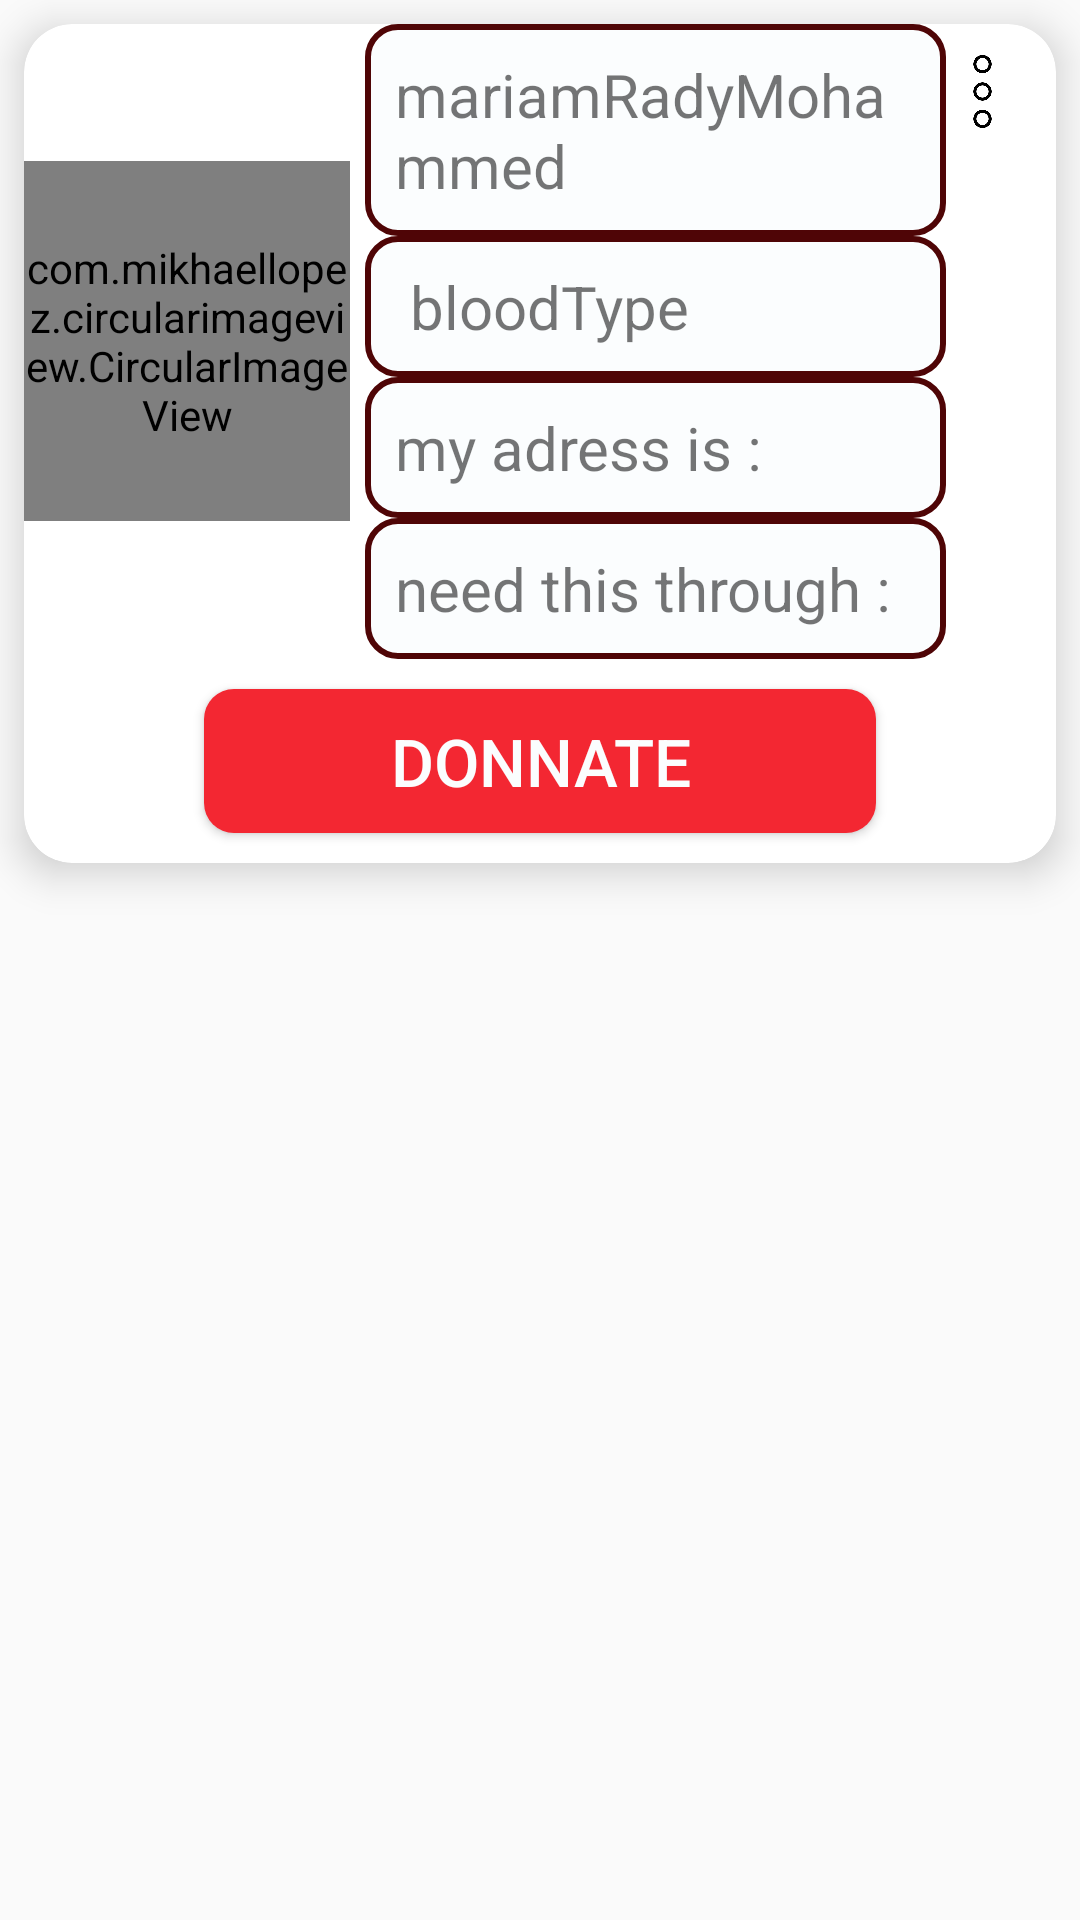

The Android layout XML behind this screen, and the referenced resources:
<!-- AndroidManifest.xml: application theme Theme.AppCompat.Light.NoActionBar.FullScreen2 -->
<!-- res/layout/postitem.xml -->
<?xml version="1.0" encoding="utf-8"?>
<androidx.constraintlayout.widget.ConstraintLayout xmlns:android="http://schemas.android.com/apk/res/android"
    xmlns:app="http://schemas.android.com/apk/res-auto"
    android:layout_width="match_parent"
    android:layout_height="wrap_content"
    android:layout_marginBottom="5dp">

    <androidx.cardview.widget.CardView xmlns:android="http://schemas.android.com/apk/res/android"
        android:id="@+id/card"
        android:layout_width="match_parent"
        android:layout_height="wrap_content"
        android:layout_margin="8dp"
        android:padding="8dp"
        app:cardCornerRadius="16dp"
        app:cardElevation="8dp"
        app:layout_constraintStart_toStartOf="parent"
        app:layout_constraintTop_toTopOf="parent">

        <LinearLayout
            android:layout_width="match_parent"
            android:layout_height="wrap_content"
            android:orientation="vertical">


            <LinearLayout
                android:layout_width="match_parent"
                android:layout_height="wrap_content"
                android:orientation="horizontal"
                android:weightSum="7">

                <com.mikhaellopez.circularimageview.CircularImageView
                    android:id="@+id/userImage"
                    android:layout_width="0dp"
                    android:layout_height="120dp"
                    android:layout_gravity="center"
                    android:layout_marginEnd="5dp"
                    android:layout_weight="2.25"
                    android:src="@drawable/profile"
                    app:civ_border_color="#3f51b5"
                    app:civ_border_width="1dp"
                    app:civ_shadow="true"
                    app:civ_shadow_color="#3f51b5"
                    app:civ_shadow_radius="1dp" />

                <LinearLayout xmlns:android="http://schemas.android.com/apk/res/android"
                    android:layout_width="0dp"
                    android:layout_height="wrap_content"
                    android:layout_weight="4"
                    android:orientation="vertical">


                    <TextView
                        android:id="@+id/post_userName"
                        android:layout_width="match_parent"
                        android:layout_height="wrap_content"
                        android:background="@drawable/textback"
                        android:gravity="start"
                        android:padding="10dp"
                        android:text="mariamRadyMohammed"
                        android:textSize="20sp" />

                    <TextView
                        android:id="@+id/post_bloodType"
                        android:layout_width="match_parent"
                        android:layout_height="wrap_content"
                        android:background="@drawable/textback"
                        android:gravity="start"
                        android:padding="10dp"
                        android:text=" bloodType"
                        android:textSize="20sp" />

                    <TextView
                        android:id="@+id/post_adress"
                        android:layout_width="match_parent"
                        android:layout_height="wrap_content"
                        android:background="@drawable/textback"
                        android:gravity="start"
                        android:padding="10dp"
                        android:text="my adress is :"
                        android:textSize="20sp" />

                    <TextView
                        android:id="@+id/post_timeNeeded"
                        android:layout_width="match_parent"
                        android:layout_height="wrap_content"
                        android:background="@drawable/textback"
                        android:gravity="start"
                        android:padding="10dp"
                        android:text="need this through : "
                        android:textSize="20sp" />


                </LinearLayout>


                <ImageView
                    android:id="@+id/optionMenue"
                    android:layout_width="0dp"
                    android:layout_height="25dp"
                    android:layout_marginTop="10dp"
                    android:layout_weight="0.5"
                    android:src="@drawable/postsetting" />

            </LinearLayout>


            <Button
                android:id="@+id/Donnate_btn"
                android:layout_width="match_parent"
                android:layout_height="wrap_content"
                android:layout_marginStart="60dp"
                android:layout_marginTop="10dp"
                android:layout_marginEnd="60dp"
                android:layout_marginBottom="10dp"
                android:background="@drawable/buttons_background"
                android:text="Donnate"
                android:textColor="@color/text"
                android:textSize="22sp"
                app:layout_constraintTop_toBottomOf="@id/card"


                />


        </LinearLayout>
    </androidx.cardview.widget.CardView>


</androidx.constraintlayout.widget.ConstraintLayout>
<!-- resources referenced by this layout -->
<resources>
  <color name="text">#FBFDFE</color>
  <!-- drawable buttons_background (drawable) -->
  <?xml version="1.0" encoding="utf-8"?>
  <shape
      xmlns:android="http://schemas.android.com/apk/res/android">
      <solid
          android:color="@color/colorPrimary" ></solid>
      <corners
  
          android:radius="10sp"
  
          ></corners>
  </shape>
  <!-- drawable postsetting: png bitmap (drawable, 7951 bytes) -->
  <!-- drawable profile (drawable-anydpi) -->
  <vector xmlns:android="http://schemas.android.com/apk/res/android"
      android:width="24dp"
      android:height="24dp"
      android:viewportWidth="24"
      android:viewportHeight="24"
      android:tint="#E9F4FF">
      <path
          android:fillColor="#FF000000"
          android:pathData="M12,12c2.21,0 4,-1.79 4,-4s-1.79,-4 -4,-4 -4,1.79 -4,4 1.79,4 4,4zM12,14c-2.67,0 -8,1.34 -8,4v2h16v-2c0,-2.66 -5.33,-4 -8,-4z"/>
  </vector>
  <!-- drawable textback (drawable) -->
  <?xml version="1.0" encoding="utf-8"?>
  <shape xmlns:android="http://schemas.android.com/apk/res/android">
    <solid android:color="@color/text" />
      <corners android:radius="10dp" />
      <stroke android:color="@color/colorPrimaryDark"  android:width="2dp"/>
  
  
  
  
  
  </shape>
  <style name="Theme.AppCompat.Light.NoActionBar.FullScreen2" parent="@style/Theme.AppCompat.Light.NoActionBar">
          <item name="android:windowNoTitle">true</item>
          <item name="android:windowActionBar">true</item>
          <item name="colorPrimary">@color/colorPrimary</item>
          <item name="colorPrimaryDark">@color/colorPrimary</item>
          <item name="colorAccent">@color/colorPrimary</item>
      </style>
  <color name="colorPrimary">#f32732</color>
  <color name="colorPrimaryDark">#4f0506</color>
</resources>
